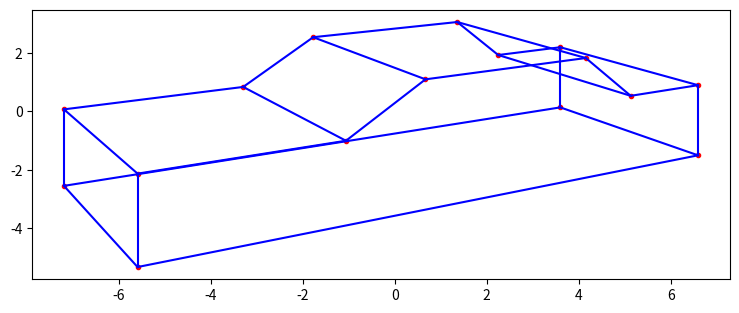

Here is the Python script that generated this plot:
import numpy as np
import matplotlib.pyplot as plt
import math
from matplotlib.pyplot import plot, ion, show
np.set_printoptions(linewidth=100) #shows each row on one line in shell output

#data matrix (homogenous coordinates)
D=np.array([[-6.5,-6.5,-6.5,-6.5,-2.5,-2.5,-0.75,-0.75,3.25,3.25, 4.5,4.5, 6.5,6.5,6.5, 6.5],
            [  -2,  -2, 0.5, 0.5, 0.5, 0.5,    2,    2,   2,   2, 0.5,0.5, 0.5,0.5, -2,  -2],
            [-2.5, 2.5, 2.5,-2.5,-2.5, 2.5, -2.5,  2.5,-2.5, 2.5,-2.5,2.5,-2.5,2.5,2.5,-2.5],
            [   1,   1,   1,   1,   1,   1,    1,    1,   1,   1,   1,  1,   1,  1,  1,  1]])

#adjacency matrix
C=np.array([[0,1,0,1,0,0,0,0,0,0,0,0,0,0,0,1],
            [1,0,1,0,0,0,0,0,0,0,0,0,0,0,1,0],
            [0,1,0,1,0,1,0,0,0,0,0,0,0,0,0,0],
            [1,0,1,0,1,0,0,0,0,0,0,0,0,0,0,0],
            [0,0,0,1,0,1,1,0,0,0,0,0,0,0,0,0],
            [0,0,1,0,1,0,0,1,0,0,0,0,0,0,0,0],
            [0,0,0,0,1,0,0,1,1,0,0,0,0,0,0,0],
            [0,0,0,0,0,1,1,0,0,1,0,0,0,0,0,0],
            [0,0,0,0,0,0,1,0,0,1,1,0,0,0,0,0],
            [0,0,0,0,0,0,0,1,1,0,0,1,0,0,0,0],
            [0,0,0,0,0,0,0,0,1,0,0,1,1,0,0,0],
            [0,0,0,0,0,0,0,0,0,1,1,0,0,1,0,0],
            [0,0,0,0,0,0,0,0,0,0,1,0,0,1,0,1],
            [0,0,0,0,0,0,0,0,0,0,0,1,1,0,1,0],
            [0,1,0,0,0,0,0,0,0,0,0,0,0,1,0,1],
            [1,0,0,0,0,0,0,0,0,0,0,0,1,0,1,0]])

#30 degrees of rotation
phi=math.pi/6
#y axis rotation matrix
Ay=np.array([[ math.cos(phi),0,math.sin(phi),0],
             [             0,1,            0,0],
             [-math.sin(phi),0,math.cos(phi),0],
             [             0,0,            0,1]])

#rotated data matrix
AyD=np.matmul(Ay,D)

#center of projection
b=0
c=10
d=25

#perspective projection
P=np.array([[1,0,-b/d,0],
            [0,1,-c/d,0],
            [0,0,   0,0],
            [0,0,-1/d,1]])

#rotated data matrix from center of projection
PAyD=np.matmul(P,AyD)

for i in range(16): #number of columns = 16
    PAyD[:,i]=PAyD[:,i]/PAyD[3,i] #convert to homogenous coordinates(each entry in each column
                            #is divided by the value in the 4th row of that column
                            #and then the quotient is assigned to the entry)  

f,toyota=plt.subplots() #create figure
f.set_size_inches(9,3.5) #change figure size to look more stretched like the examples
toyota.plot(PAyD[0,:],PAyD[1,:],'r.') #plot x y with red dots
for x in range(16): #number of columns = 16
    for y in range(x):
        if C[x,y]==1:
            toyota.plot([PAyD[0,x],PAyD[0,y]],[PAyD[1,x],PAyD[1,y]],'b') #connect x y with blue lines
show()
